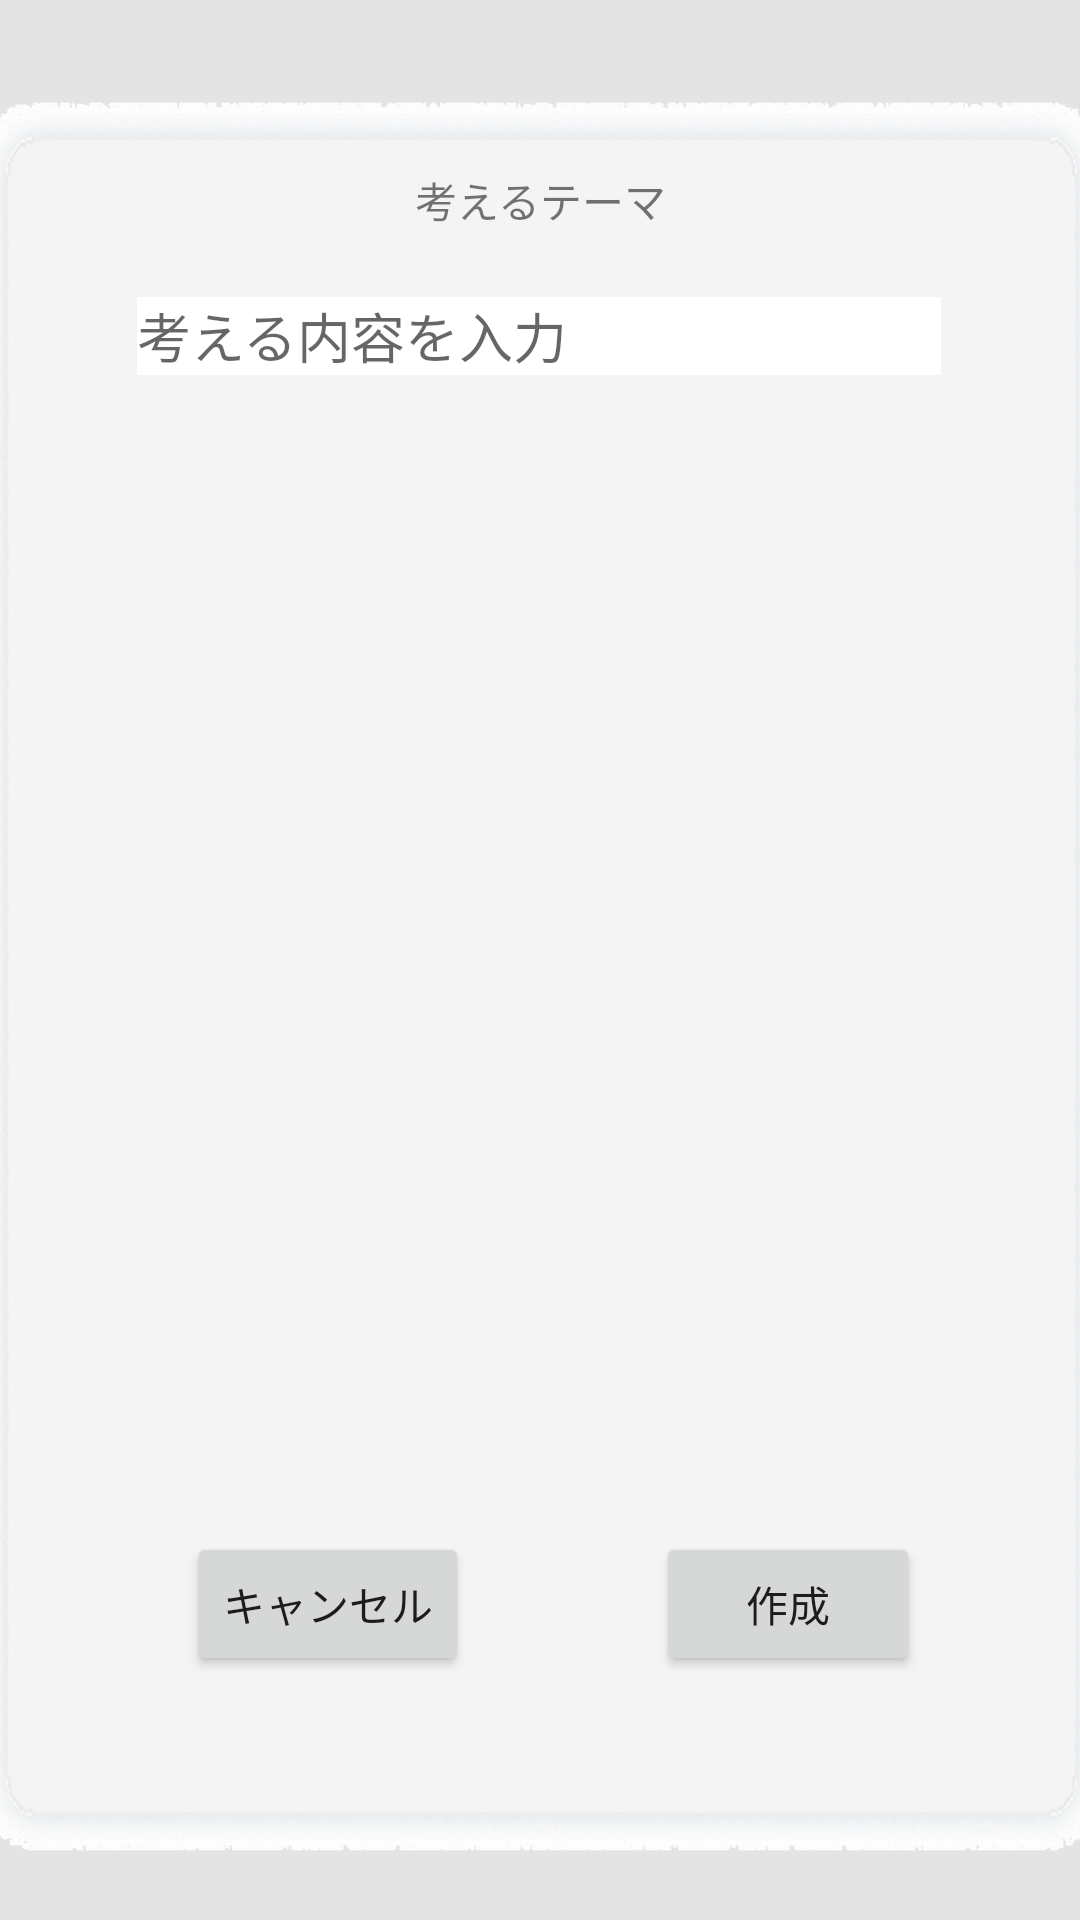

Reconstruct the res/layout file that produces this screen, plus the resources it refers to.
<!-- AndroidManifest.xml: application theme AppTheme -->
<!-- res/layout/fragment_set_mode.xml -->
<?xml version="1.0" encoding="utf-8"?>
<FrameLayout xmlns:android="http://schemas.android.com/apk/res/android"
             xmlns:app="http://schemas.android.com/apk/res-auto" xmlns:tools="http://schemas.android.com/tools"
             android:layout_width="match_parent"
             android:layout_height="match_parent"
             tools:context=".SetModeFragment" android:id="@+id/root">
    <android.support.constraint.ConstraintLayout
            android:layout_width="match_parent"
            android:layout_height="match_parent" android:background="#17000000">

        <ImageView
                android:src="@drawable/gray_normal"
                android:layout_width="379dp"
                android:layout_height="585dp" android:id="@+id/imageView4"
                app:layout_constraintStart_toStartOf="parent"
                app:layout_constraintEnd_toEndOf="parent" app:layout_constraintTop_toTopOf="parent"
                app:layout_constraintBottom_toBottomOf="parent"
                app:layout_constraintVertical_bias="0.602"/>
        <EditText
                android:layout_width="268dp"
                android:layout_height="26dp"
                android:inputType="textPersonName"
                android:ems="10"
                android:id="@+id/themeText"
                android:hint="考える内容を入力"
                app:layout_constraintStart_toStartOf="parent"
                app:layout_constraintEnd_toEndOf="parent"
                app:layout_constraintBottom_toBottomOf="parent"
                app:layout_constraintVertical_bias="0.041" android:background="#FFFFFF"
                app:layout_constraintTop_toBottomOf="@id/textView11" app:layout_constraintHorizontal_bias="0.496"/>
        <TextView
                android:text="考えるテーマ"
                android:layout_width="wrap_content"
                android:layout_height="wrap_content" android:id="@+id/textView11"
                app:layout_constraintStart_toStartOf="parent"
                app:layout_constraintEnd_toEndOf="parent"
                app:layout_constraintTop_toTopOf="@id/imageView4" app:layout_constraintBottom_toBottomOf="parent"
                app:layout_constraintVertical_bias="0.04"/>
        <android.support.v4.view.ViewPager
                android:layout_width="286dp"
                android:layout_height="327dp" android:id="@+id/pager"
                app:layout_constraintStart_toStartOf="parent" app:layout_constraintHorizontal_bias="0.496"
                app:layout_constraintEnd_toEndOf="parent"
                app:layout_constraintBottom_toBottomOf="parent"
                app:layout_constraintTop_toBottomOf="@id/themeText" app:layout_constraintVertical_bias="0.168">
        </android.support.v4.view.ViewPager>
        <Button
                android:text="作成"
                android:layout_width="wrap_content"
                android:layout_height="wrap_content"
                android:id="@+id/createButton" app:layout_constraintStart_toStartOf="parent"
                app:layout_constraintHorizontal_bias="0.804" app:layout_constraintEnd_toEndOf="parent"
                app:layout_constraintBottom_toBottomOf="parent" app:layout_constraintTop_toBottomOf="@+id/pager"
                app:layout_constraintVertical_bias="0.25"/>
        <Button
                android:text="キャンセル"
                android:layout_width="wrap_content"
                android:layout_height="wrap_content"
                android:id="@+id/cancelButton" app:layout_constraintStart_toStartOf="parent"
                app:layout_constraintEnd_toStartOf="@+id/createButton"
                app:layout_constraintBottom_toBottomOf="parent" app:layout_constraintTop_toBottomOf="@+id/pager"
                app:layout_constraintVertical_bias="0.25"/>
    </android.support.constraint.ConstraintLayout>
</FrameLayout>
<!-- resources referenced by this layout -->
<resources>
  <!-- drawable gray_normal: png bitmap (drawable, 231988 bytes) -->
  <style name="AppTheme" parent="Theme.AppCompat.Light.NoActionBar">
          
          <item name="colorPrimary">@color/colorPrimary</item>
          <item name="colorPrimaryDark">@color/colorPrimaryDark</item>
          <item name="colorAccent">@color/colorAccent</item>
  
      </style>
  <!-- not gathered from this repository: default colours our renderer supplied (Android Studio template values) -->
  <color name="colorPrimary">#FF6200EE</color>
  <color name="colorPrimaryDark">#FF3700B3</color>
  <color name="colorAccent">#FF03DAC5</color>
</resources>
